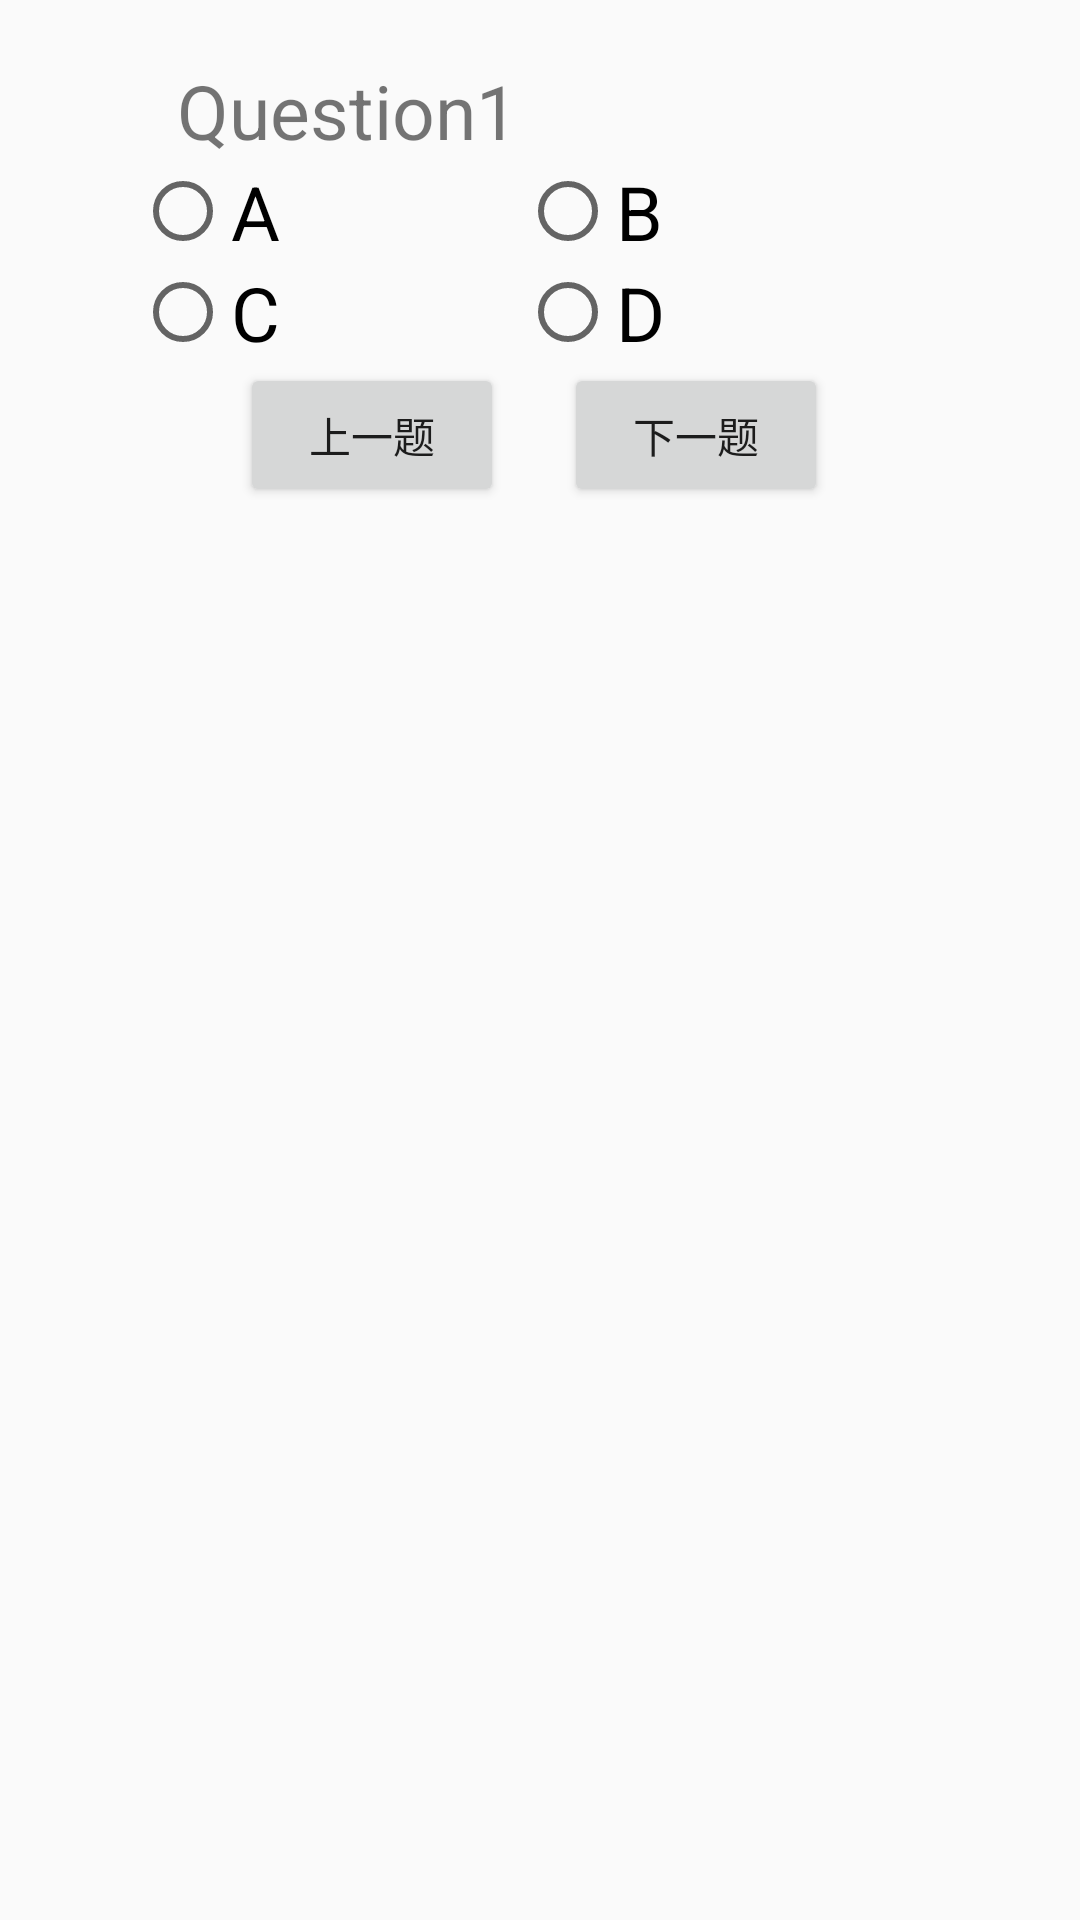

The Android layout XML behind this screen, and the referenced resources:
<!-- AndroidManifest.xml: application theme AppTheme -->
<!-- res/layout/activity_question.xml -->
<?xml version="1.0" encoding="utf-8"?>

<RelativeLayout xmlns:android="http://schemas.android.com/apk/res/android"
    android:layout_width="match_parent"
    android:layout_height="match_parent">


    <ScrollView
        android:id="@+id/Scroll"
        android:layout_width="match_parent"
        android:layout_height="match_parent"
        android:layout_marginTop="0dp">

        <RelativeLayout
            android:layout_width="match_parent"
            android:layout_height="match_parent">

            <TextView
                android:id="@+id/textView_question"
                android:layout_width="wrap_content"
                android:layout_height="wrap_content"
                android:layout_alignParentLeft="true"
                android:layout_alignParentStart="true"
                android:layout_alignParentTop="true"
                android:layout_marginLeft="59dp"
                android:layout_marginStart="59dp"
                android:layout_marginTop="20dp"
                android:text="Question1"
                android:textSize="25dp" />

            <RelativeLayout
                android:id="@+id/relativeLayout1"
                android:layout_width="wrap_content"
                android:layout_height="wrap_content"
                android:layout_below="@id/textView_question"
                android:layout_marginLeft="50dp"
                android:layout_marginRight="50dp"
                android:background="@drawable/fao"></RelativeLayout>

            <RadioGroup
                android:id="@+id/radioGroup"
                android:layout_width="wrap_content"
                android:layout_height="wrap_content"
                android:layout_below="@id/relativeLayout1"
                android:layout_marginLeft="30dp"
                android:contentDescription="选项">

                <LinearLayout
                    android:id="@+id/linearLayout1"
                    android:layout_width="match_parent"
                    android:layout_height="wrap_content"
                    android:orientation="horizontal">

                    <RadioButton
                        android:id="@+id/radioButton_A"
                        android:layout_width="wrap_content"
                        android:layout_height="wrap_content"
                        android:layout_marginLeft="15dp"
                        android:layout_marginStart="15dp"
                        android:text="A"
                        android:textSize="25dp" />

                    <RadioButton
                        android:id="@+id/radioButton_B"
                        android:layout_width="wrap_content"
                        android:layout_height="wrap_content"
                        android:layout_marginLeft="80dp"
                        android:layout_marginStart="80dp"
                        android:text="B"
                        android:textSize="25dp" />
                </LinearLayout>

                <LinearLayout
                    android:id="@+id/linearLayout2"
                    android:layout_width="match_parent"
                    android:layout_height="wrap_content"
                    android:orientation="horizontal">

                    <RadioButton
                        android:id="@+id/radioButton_C"
                        android:layout_width="wrap_content"
                        android:layout_height="wrap_content"
                        android:layout_marginLeft="15dp"
                        android:layout_marginStart="15dp"
                        android:text="C"
                        android:textSize="25dp" />

                    <RadioButton
                        android:id="@+id/radioButton_D"
                        android:layout_width="wrap_content"
                        android:layout_height="wrap_content"
                        android:layout_marginLeft="80dp"
                        android:layout_marginStart="80dp"
                        android:text="D"
                        android:textSize="25dp" />

                </LinearLayout>
            </RadioGroup>

            <Button
                android:id="@+id/button1"
                android:layout_width="wrap_content"
                android:layout_height="wrap_content"
                android:layout_below="@+id/radioGroup"
                android:layout_marginBottom="1dp"
                android:layout_marginLeft="80dp"
                android:layout_marginStart="80dp"
                android:text="上一题" />

            <Button
                android:id="@+id/button2"
                android:layout_width="wrap_content"
                android:layout_height="wrap_content"
                android:layout_alignTop="@id/button1"
                android:layout_marginLeft="20dp"
                android:layout_marginStart="20dp"
                android:layout_toRightOf="@id/button1"
                android:text="下一题" />


        </RelativeLayout>

    </ScrollView>


</RelativeLayout>
<!-- resources referenced by this layout -->
<resources>
  <style name="AppTheme" parent="Theme.AppCompat.Light">
          
          <item name="colorPrimary">@color/app_primary</item>
          <item name="colorPrimaryDark">@color/app_primary_dark</item>
          <item name="windowActionBar">false</item>
          <item name="windowNoTitle">true</item>
          <item name="android:typeface">sans</item>
          <item name="android:windowIsTranslucent">true</item>
      </style>
  <color name="app_primary">#414349</color>
  <color name="app_primary_dark">#414349</color>
</resources>
